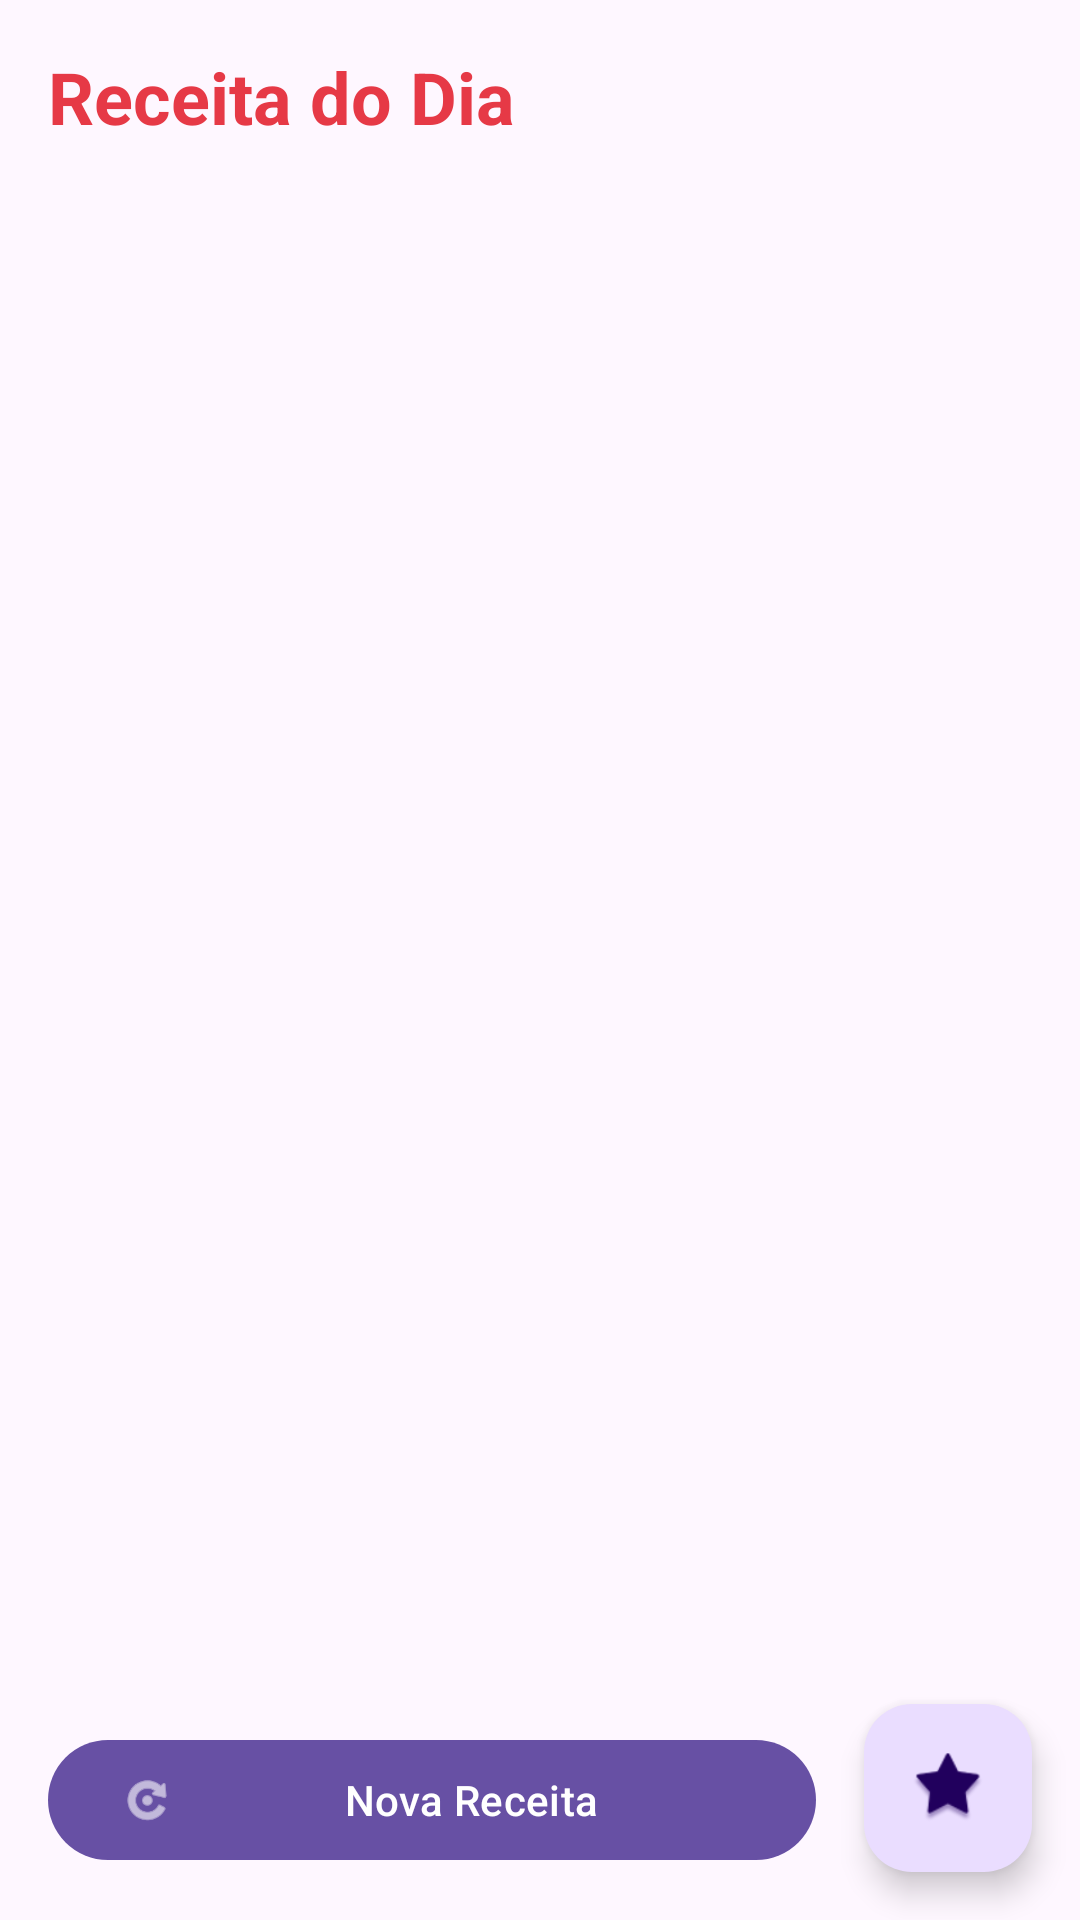

Produce the Android XML layout that renders to this screen, including the resource entries it uses.
<!-- AndroidManifest.xml: application theme Theme.BahReceitas -->
<!-- res/layout/fragment_descobrir.xml -->
<?xml version="1.0" encoding="utf-8"?>
<androidx.constraintlayout.widget.ConstraintLayout xmlns:android="http://schemas.android.com/apk/res/android"
    xmlns:app="http://schemas.android.com/apk/res-auto"
    xmlns:tools="http://schemas.android.com/tools"
    android:layout_width="match_parent"
    android:layout_height="match_parent">

    <androidx.core.widget.NestedScrollView
        android:id="@+id/scrollView"
        android:layout_width="0dp"
        android:layout_height="0dp"
        android:fillViewport="true"
        app:layout_constraintBottom_toTopOf="@id/btnNovaReceita"
        app:layout_constraintEnd_toEndOf="parent"
        app:layout_constraintStart_toStartOf="parent"
        app:layout_constraintTop_toTopOf="parent">

        <androidx.constraintlayout.widget.ConstraintLayout
            android:layout_width="match_parent"
            android:layout_height="wrap_content"
            android:padding="16dp">

        <TextView
            android:id="@+id/tituloReceita"
            android:layout_width="0dp"
            android:layout_height="wrap_content"
            android:text="@string/receita_do_dia"
            android:textSize="24sp"
            android:textStyle="bold"
            android:textColor="@color/primary"
            app:layout_constraintEnd_toEndOf="parent"
            app:layout_constraintStart_toStartOf="parent"
            app:layout_constraintTop_toTopOf="parent" />

        <ProgressBar
            android:id="@+id/progressBar"
            android:layout_width="wrap_content"
            android:layout_height="wrap_content"
            android:visibility="gone"
            app:layout_constraintBottom_toBottomOf="parent"
            app:layout_constraintEnd_toEndOf="parent"
            app:layout_constraintStart_toStartOf="parent"
            app:layout_constraintTop_toTopOf="parent" />

        <com.google.android.material.card.MaterialCardView
            android:id="@+id/cardReceita"
            android:layout_width="0dp"
            android:layout_height="wrap_content"
            android:layout_marginTop="16dp"
            android:visibility="gone"
            app:cardCornerRadius="12dp"
            app:cardElevation="4dp"
            app:layout_constraintEnd_toEndOf="parent"
            app:layout_constraintStart_toStartOf="parent"
            app:layout_constraintTop_toBottomOf="@id/tituloReceita">

            <androidx.constraintlayout.widget.ConstraintLayout
                android:layout_width="match_parent"
                android:layout_height="wrap_content">

                <ImageView
                    android:id="@+id/imagemReceita"
                    android:layout_width="0dp"
                    android:layout_height="200dp"
                    android:scaleType="centerCrop"
                    app:layout_constraintEnd_toEndOf="parent"
                    app:layout_constraintStart_toStartOf="parent"
                    app:layout_constraintTop_toTopOf="parent"
                    tools:src="@android:color/darker_gray" />

                <TextView
                    android:id="@+id/nomeReceita"
                    android:layout_width="0dp"
                    android:layout_height="wrap_content"
                    android:padding="16dp"
                    android:textSize="20sp"
                    android:textStyle="bold"
                    android:textColor="@color/text_primary"
                    app:layout_constraintEnd_toEndOf="parent"
                    app:layout_constraintStart_toStartOf="parent"
                    app:layout_constraintTop_toBottomOf="@id/imagemReceita"
                    tools:text="Nome da Receita" />

                <TextView
                    android:id="@+id/labelCategoria"
                    android:layout_width="wrap_content"
                    android:layout_height="wrap_content"
                    android:layout_marginStart="16dp"
                    android:text="@string/categoria"
                    android:textStyle="bold"
                    android:textColor="@color/text_primary"
                    app:layout_constraintStart_toStartOf="parent"
                    app:layout_constraintTop_toBottomOf="@id/nomeReceita" />

                <TextView
                    android:id="@+id/categoriaReceita"
                    android:layout_width="0dp"
                    android:layout_height="wrap_content"
                    android:layout_marginStart="8dp"
                    android:textColor="@color/text_secondary"
                    app:layout_constraintEnd_toEndOf="parent"
                    app:layout_constraintStart_toEndOf="@id/labelCategoria"
                    app:layout_constraintTop_toTopOf="@id/labelCategoria"
                    tools:text="Categoria" />

                <TextView
                    android:id="@+id/labelRegiao"
                    android:layout_width="wrap_content"
                    android:layout_height="wrap_content"
                    android:layout_marginTop="8dp"
                    android:text="@string/regiao"
                    android:textStyle="bold"
                    android:textColor="@color/text_primary"
                    app:layout_constraintStart_toStartOf="@id/labelCategoria"
                    app:layout_constraintTop_toBottomOf="@id/labelCategoria" />

                <TextView
                    android:id="@+id/regiaoReceita"
                    android:layout_width="0dp"
                    android:layout_height="wrap_content"
                    android:textColor="@color/text_secondary"
                    app:layout_constraintEnd_toEndOf="parent"
                    app:layout_constraintStart_toStartOf="@id/categoriaReceita"
                    app:layout_constraintTop_toTopOf="@id/labelRegiao"
                    tools:text="Região" />

                <TextView
                    android:id="@+id/labelIngredientes"
                    android:layout_width="0dp"
                    android:layout_height="wrap_content"
                    android:layout_marginTop="16dp"
                    android:padding="16dp"
                    android:text="@string/ingredientes"
                    android:textSize="18sp"
                    android:textStyle="bold"
                    android:textColor="@color/primary"
                    app:layout_constraintEnd_toEndOf="parent"
                    app:layout_constraintStart_toStartOf="parent"
                    app:layout_constraintTop_toBottomOf="@id/labelRegiao" />

                <TextView
                    android:id="@+id/ingredientesReceita"
                    android:layout_width="0dp"
                    android:layout_height="wrap_content"
                    android:paddingStart="16dp"
                    android:paddingEnd="16dp"
                    android:textColor="@color/text_primary"
                    app:layout_constraintEnd_toEndOf="parent"
                    app:layout_constraintStart_toStartOf="parent"
                    app:layout_constraintTop_toBottomOf="@id/labelIngredientes"
                    tools:text="Lista de ingredientes" />

                <TextView
                    android:id="@+id/labelInstrucoes"
                    android:layout_width="0dp"
                    android:layout_height="wrap_content"
                    android:layout_marginTop="16dp"
                    android:padding="16dp"
                    android:text="@string/modo_preparo"
                    android:textSize="18sp"
                    android:textStyle="bold"
                    android:textColor="@color/primary"
                    app:layout_constraintEnd_toEndOf="parent"
                    app:layout_constraintStart_toStartOf="parent"
                    app:layout_constraintTop_toBottomOf="@id/ingredientesReceita" />

                <TextView
                    android:id="@+id/instrucoesReceita"
                    android:layout_width="0dp"
                    android:layout_height="wrap_content"
                    android:paddingStart="16dp"
                    android:paddingEnd="16dp"
                    android:paddingBottom="16dp"
                    android:textColor="@color/text_primary"
                    app:layout_constraintEnd_toEndOf="parent"
                    app:layout_constraintStart_toStartOf="parent"
                    app:layout_constraintTop_toBottomOf="@id/labelInstrucoes"
                    tools:text="Modo de preparo" />

            </androidx.constraintlayout.widget.ConstraintLayout>

        </com.google.android.material.card.MaterialCardView>

        <TextView
            android:id="@+id/mensagemErro"
            android:layout_width="0dp"
            android:layout_height="wrap_content"
            android:gravity="center"
            android:text="@string/erro_carregar_receita"
            android:textColor="@color/error"
            android:visibility="gone"
            app:layout_constraintBottom_toBottomOf="parent"
            app:layout_constraintEnd_toEndOf="parent"
            app:layout_constraintStart_toStartOf="parent"
            app:layout_constraintTop_toTopOf="parent" />

        </androidx.constraintlayout.widget.ConstraintLayout>

    </androidx.core.widget.NestedScrollView>

    <com.google.android.material.button.MaterialButton
        android:id="@+id/btnNovaReceita"
        android:layout_width="0dp"
        android:layout_height="wrap_content"
        android:layout_margin="16dp"
        android:text="@string/nova_receita"
        app:icon="@android:drawable/ic_menu_rotate"
        app:layout_constraintBottom_toBottomOf="parent"
        app:layout_constraintEnd_toStartOf="@id/fabFavorito"
        app:layout_constraintStart_toStartOf="parent" />

    <com.google.android.material.floatingactionbutton.FloatingActionButton
        android:id="@+id/fabFavorito"
        android:layout_width="wrap_content"
        android:layout_height="wrap_content"
        android:layout_margin="16dp"
        android:src="@android:drawable/star_big_off"
        app:layout_constraintBottom_toBottomOf="parent"
        app:layout_constraintEnd_toEndOf="parent" />

</androidx.constraintlayout.widget.ConstraintLayout>
<!-- resources referenced by this layout -->
<resources>
  <color name="error">#D62828</color>
  <color name="primary">#E63946</color>
  <color name="text_primary">#2B2D42</color>
  <color name="text_secondary">#8D99AE</color>
  <string name="categoria">Categoria</string>
  <string name="erro_carregar_receita">Erro ao carregar receita</string>
  <string name="ingredientes">Ingredientes</string>
  <string name="modo_preparo">Modo de Preparo</string>
  <string name="nova_receita">Nova Receita</string>
  <string name="receita_do_dia">Receita do Dia</string>
  <string name="regiao">Região</string>
  <style name="Theme.BahReceitas" parent="Base.Theme.BahReceitas" />
  <style name="Base.Theme.BahReceitas" parent="Theme.Material3.DayNight.NoActionBar">
          
          
      </style>
</resources>
